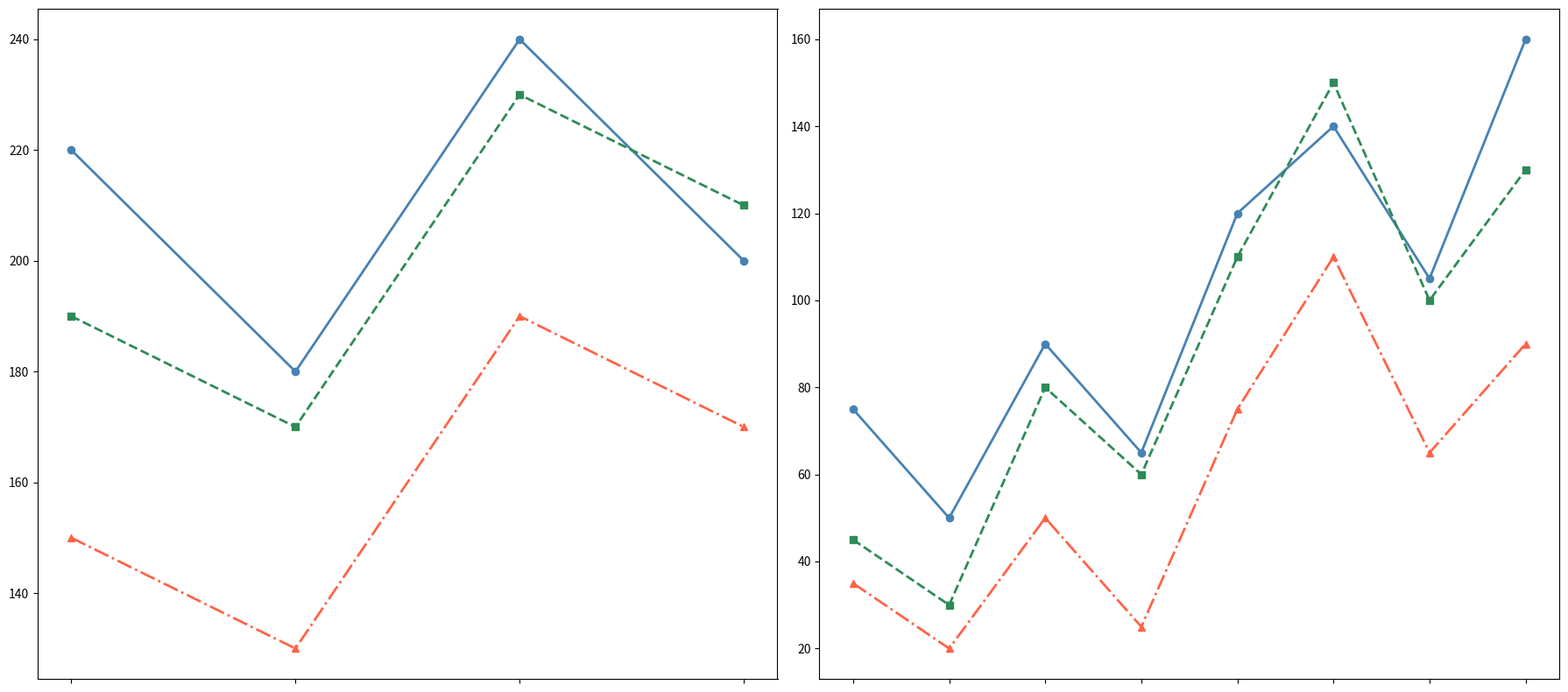

Reproduce this figure in Python.
import matplotlib.pyplot as plt
import numpy as np

years_actual = np.arange(2015, 2023)
years_forecast = np.arange(2023, 2027)

product_a_sales = np.array([75, 50, 90, 65, 120, 140, 105, 160])
product_b_sales = np.array([45, 30, 80, 60, 110, 150, 100, 130])
product_c_sales = np.array([35, 20, 50, 25, 75, 110, 65, 90])

product_a_forecast = np.array([220, 180, 240, 200])
product_b_forecast = np.array([190, 170, 230, 210])
product_c_forecast = np.array([150, 130, 190, 170])

fig, axes = plt.subplots(1, 2, figsize=(18, 8))

# Switch positions of the actual sales and forecast data plots
ax1 = axes[0]
ax1.plot(years_forecast, product_a_forecast, marker='o', linestyle='-', color='#4682b4', linewidth=2)
ax1.plot(years_forecast, product_b_forecast, marker='s', linestyle='--', color='#2e8b57', linewidth=2)
ax1.plot(years_forecast, product_c_forecast, marker='^', linestyle='-.', color='#ff6347', linewidth=2)

ax1.set_xticks(years_forecast)
ax1.set_xticklabels([])

ax2 = axes[1]
ax2.plot(years_actual, product_a_sales, marker='o', linestyle='-', color='#4682b4', linewidth=2)
ax2.plot(years_actual, product_b_sales, marker='s', linestyle='--', color='#2e8b57', linewidth=2)
ax2.plot(years_actual, product_c_sales, marker='^', linestyle='-.', color='#ff6347', linewidth=2)

ax2.set_xticks(years_actual)
ax2.set_xticklabels([])

plt.tight_layout()

plt.show()
